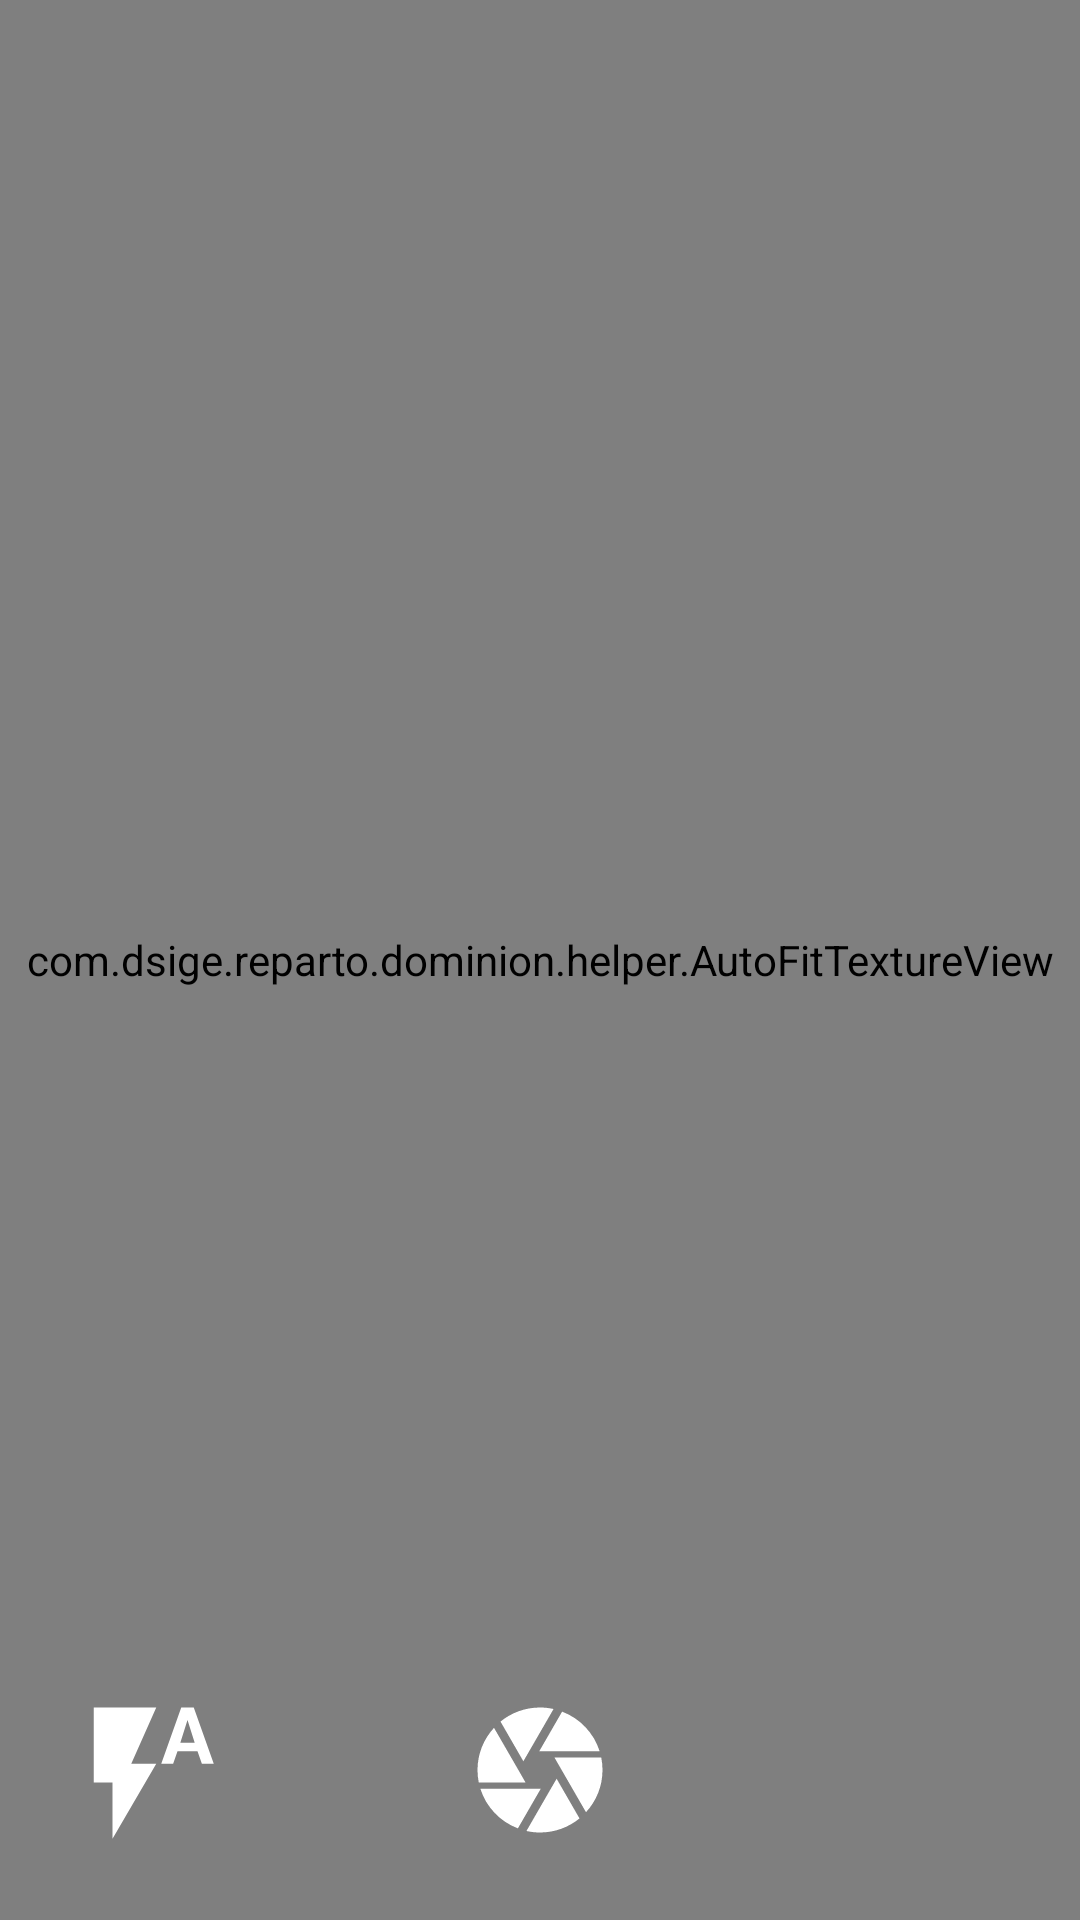

Here is an Android app screen rendered from its layout file. Give the layout XML and the strings, colors and styles it references.
<!-- AndroidManifest.xml: application theme AppTheme -->
<!-- res/layout/fragment_camera.xml -->
<?xml version="1.0" encoding="utf-8"?>
<androidx.constraintlayout.widget.ConstraintLayout xmlns:android="http://schemas.android.com/apk/res/android"
    xmlns:app="http://schemas.android.com/apk/res-auto"
    xmlns:tools="http://schemas.android.com/tools"
    android:layout_width="match_parent"
    android:layout_height="match_parent"
    tools:context=".ui.fragments.CameraFragment">

    <com.dsige.reparto.dominion.helper.AutoFitTextureView
        android:id="@+id/textureView"
        android:layout_width="match_parent"
        android:layout_height="match_parent"
        app:layout_constraintBottom_toBottomOf="parent"
        app:layout_constraintEnd_toEndOf="parent"
        app:layout_constraintStart_toStartOf="parent"
        app:layout_constraintTop_toTopOf="parent" />

    <ImageView
        android:id="@+id/imageViewFlash"
        android:layout_width="wrap_content"
        android:layout_height="wrap_content"
        android:layout_gravity="start|bottom"
        android:layout_margin="25sp"
        android:layout_marginStart="8dp"
        android:layout_marginBottom="8dp"
        android:clickable="true"
        android:contentDescription="@string/img"
        android:focusable="true"
        android:src="@drawable/ic_flash_auto"
        app:layout_constraintBottom_toBottomOf="parent"
        app:layout_constraintStart_toStartOf="parent" />

    <ImageView
        android:id="@+id/imageViewPicture"
        android:layout_width="wrap_content"
        android:layout_height="wrap_content"
        android:layout_gravity="center|bottom"
        android:layout_margin="25sp"
        android:layout_marginBottom="8dp"
        android:clickable="true"
        android:contentDescription="@string/img"
        android:focusable="true"
        android:src="@drawable/ic_camera_lens"
        app:layout_constraintBottom_toBottomOf="parent"
        app:layout_constraintEnd_toEndOf="parent"
        app:layout_constraintStart_toStartOf="parent" />

    <ImageView
        android:id="@+id/imageViewChange"
        android:layout_width="wrap_content"
        android:layout_height="wrap_content"
        android:layout_gravity="end|bottom"
        android:layout_margin="25sp"
        android:layout_marginEnd="8dp"
        android:layout_marginBottom="8dp"
        android:clickable="true"
        android:contentDescription="@string/img"
        android:focusable="true"
        android:src="@drawable/ic_camera_change"
        android:visibility="gone"
        app:layout_constraintBottom_toBottomOf="parent"
        app:layout_constraintEnd_toEndOf="parent" />
</androidx.constraintlayout.widget.ConstraintLayout>
<!-- resources referenced by this layout -->
<resources>
  <!-- drawable ic_camera_lens (drawable) -->
  <vector xmlns:android="http://schemas.android.com/apk/res/android"
          android:width="50dp"
          android:height="50dp"
          android:tint="#FFFFFF"
          android:viewportWidth="24.0"
          android:viewportHeight="24.0">
      <path
              android:fillColor="#FF000000"
              android:pathData="M9.4,10.5l4.77,-8.26C13.47,2.09 12.75,2 12,2c-2.4,0 -4.6,0.85 -6.32,2.25l3.66,6.35 0.06,-0.1zM21.54,9c-0.92,-2.92 -3.15,-5.26 -6,-6.34L11.88,9h9.66zM21.8,10h-7.49l0.29,0.5 4.76,8.25C21,16.97 22,14.61 22,12c0,-0.69 -0.07,-1.35 -0.2,-2zM8.54,12l-3.9,-6.75C3.01,7.03 2,9.39 2,12c0,0.69 0.07,1.35 0.2,2h7.49l-1.15,-2zM2.46,15c0.92,2.92 3.15,5.26 6,6.34L12.12,15L2.46,15zM13.73,15l-3.9,6.76c0.7,0.15 1.42,0.24 2.17,0.24 2.4,0 4.6,-0.85 6.32,-2.25l-3.66,-6.35 -0.93,1.6z" />
  </vector>
  <!-- drawable ic_flash_auto (drawable) -->
  <vector xmlns:android="http://schemas.android.com/apk/res/android"
          android:width="50dp"
          android:height="50dp"
          android:tint="#FFFFFF"
          android:viewportWidth="24.0"
          android:viewportHeight="24.0">
      <path
              android:fillColor="#FF000000"
              android:pathData="M3,2v12h3v9l7,-12L9,11l4,-9L3,2zM19,2h-2l-3.2,9h1.9l0.7,-2h3.2l0.7,2h1.9L19,2zM16.85,7.65L18,4l1.15,3.65h-2.3z" />
  </vector>
  <string name="img">IMAGEN</string>
  <style name="AppTheme" parent="Theme.MaterialComponents.Light.NoActionBar">
          
          <item name="colorPrimary">@color/colorPrimary</item>
          <item name="colorPrimaryDark">@color/colorPrimaryDark</item>
          <item name="colorAccent">@color/colorAccent</item>
      </style>
  <color name="colorPrimary">#3F51B5</color>
  <color name="colorPrimaryDark">#303F9F</color>
  <color name="colorAccent">#FF5722</color>
</resources>
